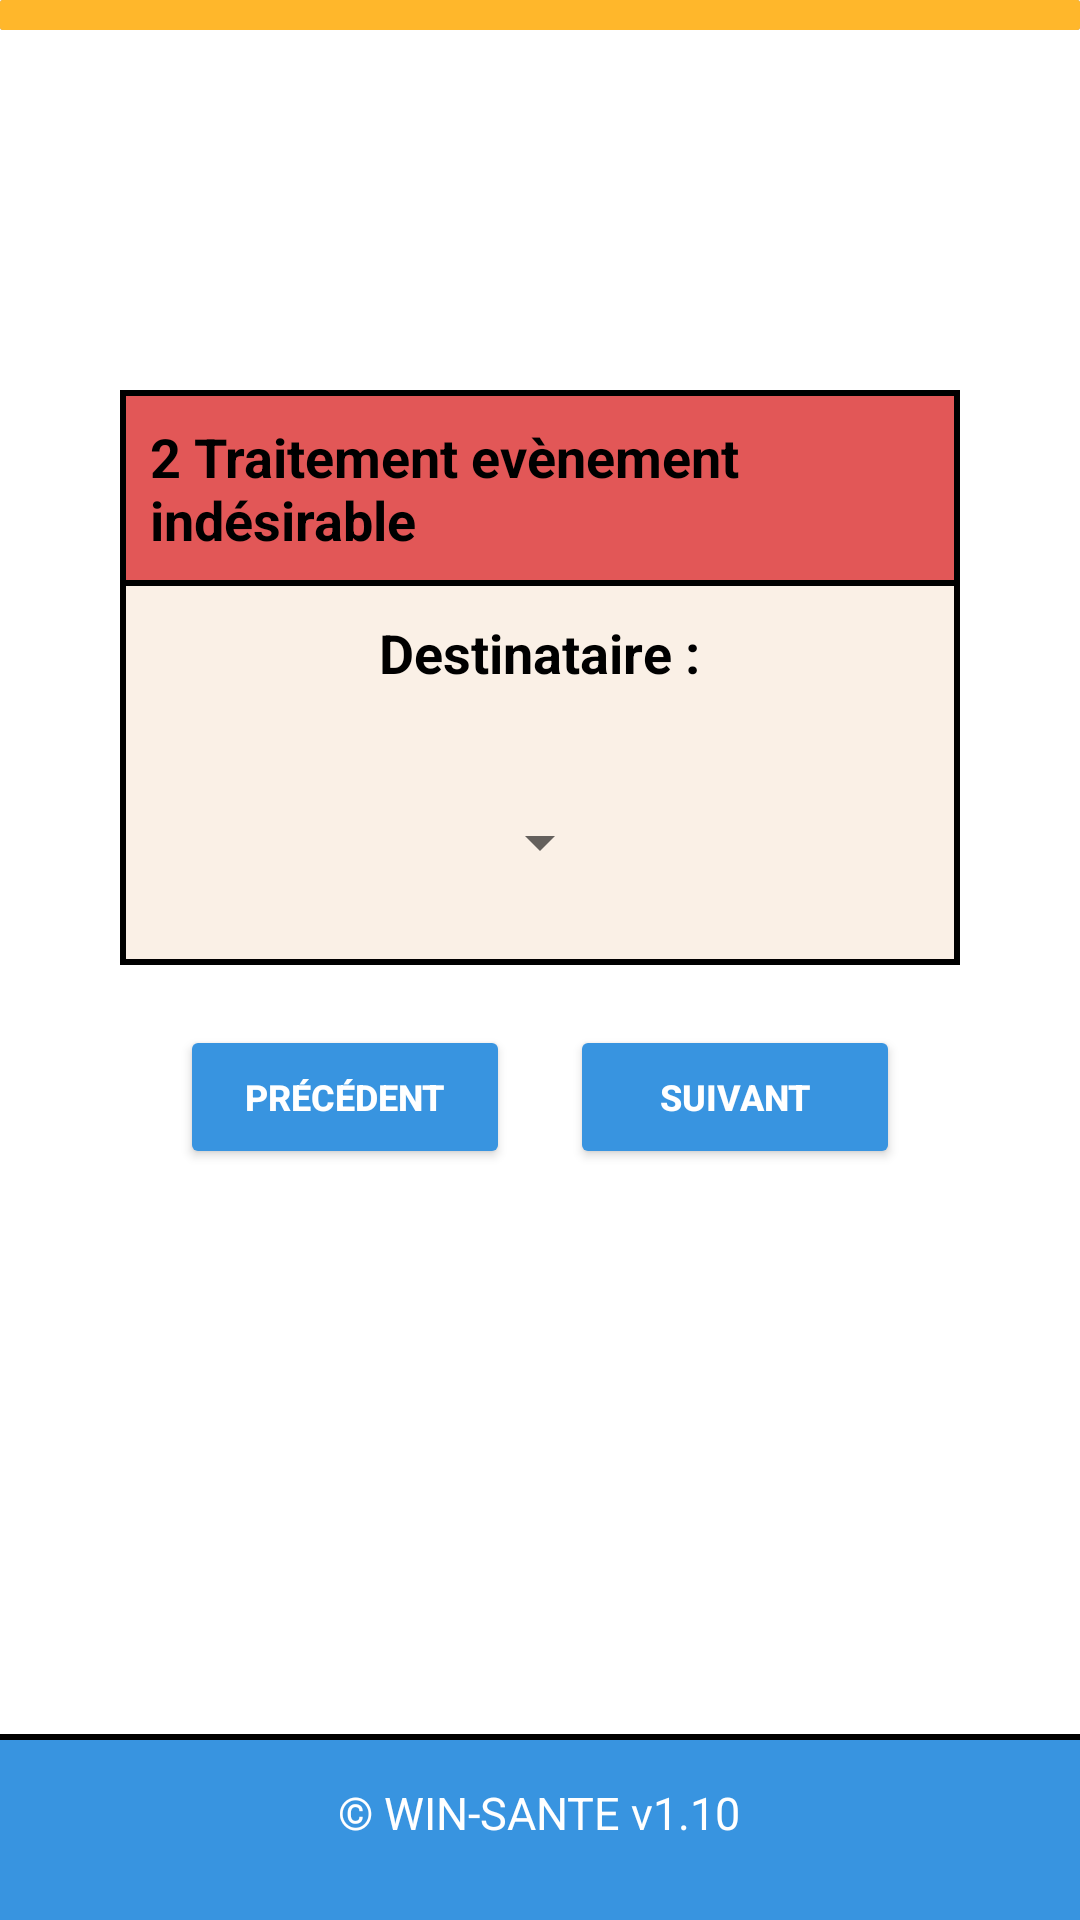

Write the Android layout XML for this screen, with the resource values it uses.
<!-- AndroidManifest.xml: application theme AppTheme -->
<!-- res/layout/activity_traitement3.xml -->
<RelativeLayout xmlns:android="http://schemas.android.com/apk/res/android"
    xmlns:app="http://schemas.android.com/apk/res-auto"
    xmlns:tools="http://schemas.android.com/tools"
    android:layout_width="match_parent"
    android:layout_height="match_parent"
    android:background="@color/white"
    android:id="@+id/tr3"
    tools:context=".Traitement3">

    <include layout="@layout/footer"/>

    <ProgressBar
        android:layout_width="match_parent"
        android:layout_height="10dp"
        style="?android:attr/progressBarStyleHorizontal"
        android:max="100"
        android:progress="100"
        android:progressDrawable="@drawable/progress_barre_color"/>

    <RelativeLayout
        android:id="@+id/DeclarationEvenementIndesirable1"
        android:layout_width="match_parent"
        android:layout_height="wrap_content"
        android:layout_centerHorizontal="true"
        android:background="@drawable/borderlefttoprightbottomred"
        android:layout_marginHorizontal="40dp"
        android:layout_marginTop="130dp">

        <TextView
            android:layout_width="wrap_content"
            android:layout_height="wrap_content"
            android:layout_centerHorizontal="true"
            android:padding="10dp"
            android:text="2 Traitement evènement indésirable"
            android:textColor="@color/black"
            android:textSize="18sp"
            android:textStyle="bold" />
    </RelativeLayout>

    <RelativeLayout
        android:id="@+id/DeclarationSite"
        android:layout_width="match_parent"
        android:layout_height="wrap_content"
        android:layout_centerHorizontal="true"
        android:background="@drawable/borderleftrightbeige"
        android:layout_marginHorizontal="40dp"
        android:layout_below="@+id/DeclarationEvenementIndesirable1">

        <TextView
            android:layout_width="wrap_content"
            android:layout_height="wrap_content"
            android:layout_centerVertical="true"
            android:layout_centerHorizontal="true"
            android:padding="10dp"
            android:text="Destinataire :"
            android:textColor="@color/black"
            android:textSize="18dp"
            android:textStyle="bold" />











    </RelativeLayout>

    <RelativeLayout
        android:id="@+id/lesite"
        android:layout_width="match_parent"
        android:layout_height="wrap_content"
        android:layout_centerHorizontal="true"
        android:background="@drawable/borderleftbottomrightgrey"
        android:layout_below="@+id/DeclarationSite"
        android:layout_marginHorizontal="40dp">













        <Spinner
            android:id="@+id/spinnerDestinataire"
            android:layout_width="wrap_content"
            android:layout_height="50dp"
            android:layout_centerHorizontal="true"
            android:layout_marginTop="16dp"
            android:layout_marginEnd="116dp"
            android:layout_marginBottom="16dp" />

    </RelativeLayout>































































    <RelativeLayout
        android:layout_width="match_parent"
        android:layout_height="wrap_content"
        android:layout_centerHorizontal="true"
        android:paddingVertical="10dp"
        android:layout_below="@+id/lesite"
        android:layout_marginHorizontal="40dp">

        <Button
            android:id="@+id/Precedent10"
            android:layout_width="110dp"
            android:layout_height="wrap_content"
            android:layout_marginLeft="20dp"
            android:layout_marginVertical="10dp"
            android:layout_centerVertical="true"
            android:backgroundTint="@color/bleu4"
            android:text="Précédent"
            android:textColor="@color/white"
            android:textSize="12dp"
            android:textStyle="bold"
            android:layout_alignParentLeft="true"/>

        <Button
            android:id="@+id/Suivant11"
            android:layout_width="110dp"
            android:layout_height="wrap_content"
            android:layout_alignParentRight="true"
            android:layout_marginRight="20dp"
            android:layout_centerVertical="true"
            android:backgroundTint="@color/bleu4"
            android:text="Suivant"
            android:textColor="@color/white"
            android:textSize="12dp"
            android:textStyle="bold"/>
    </RelativeLayout>

</RelativeLayout>
<!-- res/layout/activity_menu.xml (included above) -->
<RelativeLayout xmlns:android="http://schemas.android.com/apk/res/android"
    android:layout_width="match_parent"
    android:layout_height="wrap_content"
    android:background="@drawable/bordertbottomblue">

    <RelativeLayout
        android:layout_width="match_parent"
        android:layout_height="wrap_content"
        android:padding="16dp">

        <ImageView
            android:id="@+id/Owinsante"
            android:layout_width="wrap_content"
            android:layout_height="wrap_content"
            android:src="@drawable/logo_white" />

        <ImageView
            android:id="@+id/menuheader"
            android:layout_width="wrap_content"
            android:layout_height="wrap_content"
            android:layout_alignParentEnd="true"
            android:layout_centerVertical="true"
            android:src="@drawable/logo_menu" />
    </RelativeLayout>
</RelativeLayout>
<!-- res/layout/footer.xml (included above) -->
<?xml version="1.0" encoding="utf-8"?>
<RelativeLayout xmlns:android="http://schemas.android.com/apk/res/android"
    android:layout_width="match_parent"
    android:layout_height="wrap_content">

    <RelativeLayout
        android:layout_width="match_parent"
        android:layout_height="wrap_content"
        android:padding="16dp"
        android:background="@drawable/bordertopblue"
        android:layout_alignParentBottom="true">

        <TextView
            android:layout_width="wrap_content"
            android:layout_height="30dp"
            android:layout_centerInParent="true"
            android:text="© WIN-SANTE v1.10"
            android:textColor="@color/white"
            android:textSize="15dp" />
    </RelativeLayout>
</RelativeLayout>
<!-- resources referenced by this layout -->
<resources>
  <color name="black">#FF000000</color>
  <color name="bleu4">#3894e0</color>
  <color name="vert">#65c18c</color>
  <color name="white">#FFFFFFFF</color>
  <!-- drawable borderleftbottomrightgrey (drawable) -->
  <?xml version="1.0" encoding="utf-8"?>
  <layer-list xmlns:android="http://schemas.android.com/apk/res/android">
      <item>
          <shape android:shape="rectangle">
              <solid android:color="@color/black" />
          </shape>
      </item>
      <item android:left="2dp" android:bottom="2dp" android:right="2dp">
          <shape android:shape="rectangle">
              <solid android:color="@color/Beige" />
          </shape>
      </item>
  </layer-list>
  <!-- drawable borderleftrightbeige (drawable) -->
  <?xml version="1.0" encoding="utf-8"?>
  <layer-list xmlns:android="http://schemas.android.com/apk/res/android">
      <item>
          <shape android:shape="rectangle">
              <solid android:color="@color/black" />
          </shape>
      </item>
      <item android:left="2dp" android:right="2dp">
          <shape android:shape="rectangle">
              <solid android:color="@color/Beige" />
          </shape>
      </item>
  </layer-list>
  <!-- drawable borderlefttoprightbottomred (drawable) -->
  <?xml version="1.0" encoding="utf-8"?>
  <layer-list xmlns:android="http://schemas.android.com/apk/res/android">
      <item>
          <shape android:shape="rectangle">
              <solid android:color="@color/black" />
          </shape>
      </item>
      <item android:left="2dp" android:top="2dp" android:right="2dp" android:bottom="2dp">
          <shape android:shape="rectangle">
              <solid android:color="@color/rouge" />
          </shape>
      </item>
  </layer-list>
  <!-- drawable borderlefttoprightbottomwhite (drawable) -->
  <?xml version="1.0" encoding="utf-8"?>
  <layer-list xmlns:android="http://schemas.android.com/apk/res/android">
      <item>
          <shape android:shape="rectangle">
              <solid android:color="@color/black" />
          </shape>
      </item>
      <item android:left="2dp" android:top="2dp" android:right="2dp" android:bottom="2dp">
          <shape android:shape="rectangle">
              <solid android:color="@color/white" />
          </shape>
      </item>
  </layer-list>
  <!-- drawable bordertbottomblue (drawable) -->
  <?xml version="1.0" encoding="utf-8"?>
  <layer-list xmlns:android="http://schemas.android.com/apk/res/android">
      <item>
          <shape android:shape="rectangle">
              <solid android:color="@color/black" />
          </shape>
      </item>
      <item android:bottom="2dp">
          <shape android:shape="rectangle">
              <solid android:color="@color/bleu4" />
          </shape>
      </item>
  </layer-list>
  <!-- drawable bordertopblue (drawable) -->
  <?xml version="1.0" encoding="utf-8"?>
  <layer-list xmlns:android="http://schemas.android.com/apk/res/android">
      <item>
          <shape android:shape="rectangle">
              <solid android:color="@color/black" />
          </shape>
      </item>
      <item android:top="2dp">
          <shape android:shape="rectangle">
              <solid android:color="@color/bleu4" />
          </shape>
      </item>
  </layer-list>
  <style name="AppTheme" parent="Theme.AppCompat.Light.DarkActionBar">
          <item name="android:actionBarSize">90dp</item>
          <item name="actionBarSize">90dp</item>
          <item name="colorPrimary">@color/white</item>
          <item name="colorPrimaryDark">@color/white</item>
          <item name="colorAccent">@color/white</item>
      </style>
  <color name="Beige">#FAF0E6</color>
  <color name="rouge">#E2FF6363</color>
  <color name="grey2">#A3A3A3</color>
  <color name="gold">#FFB72B</color>
</resources>
